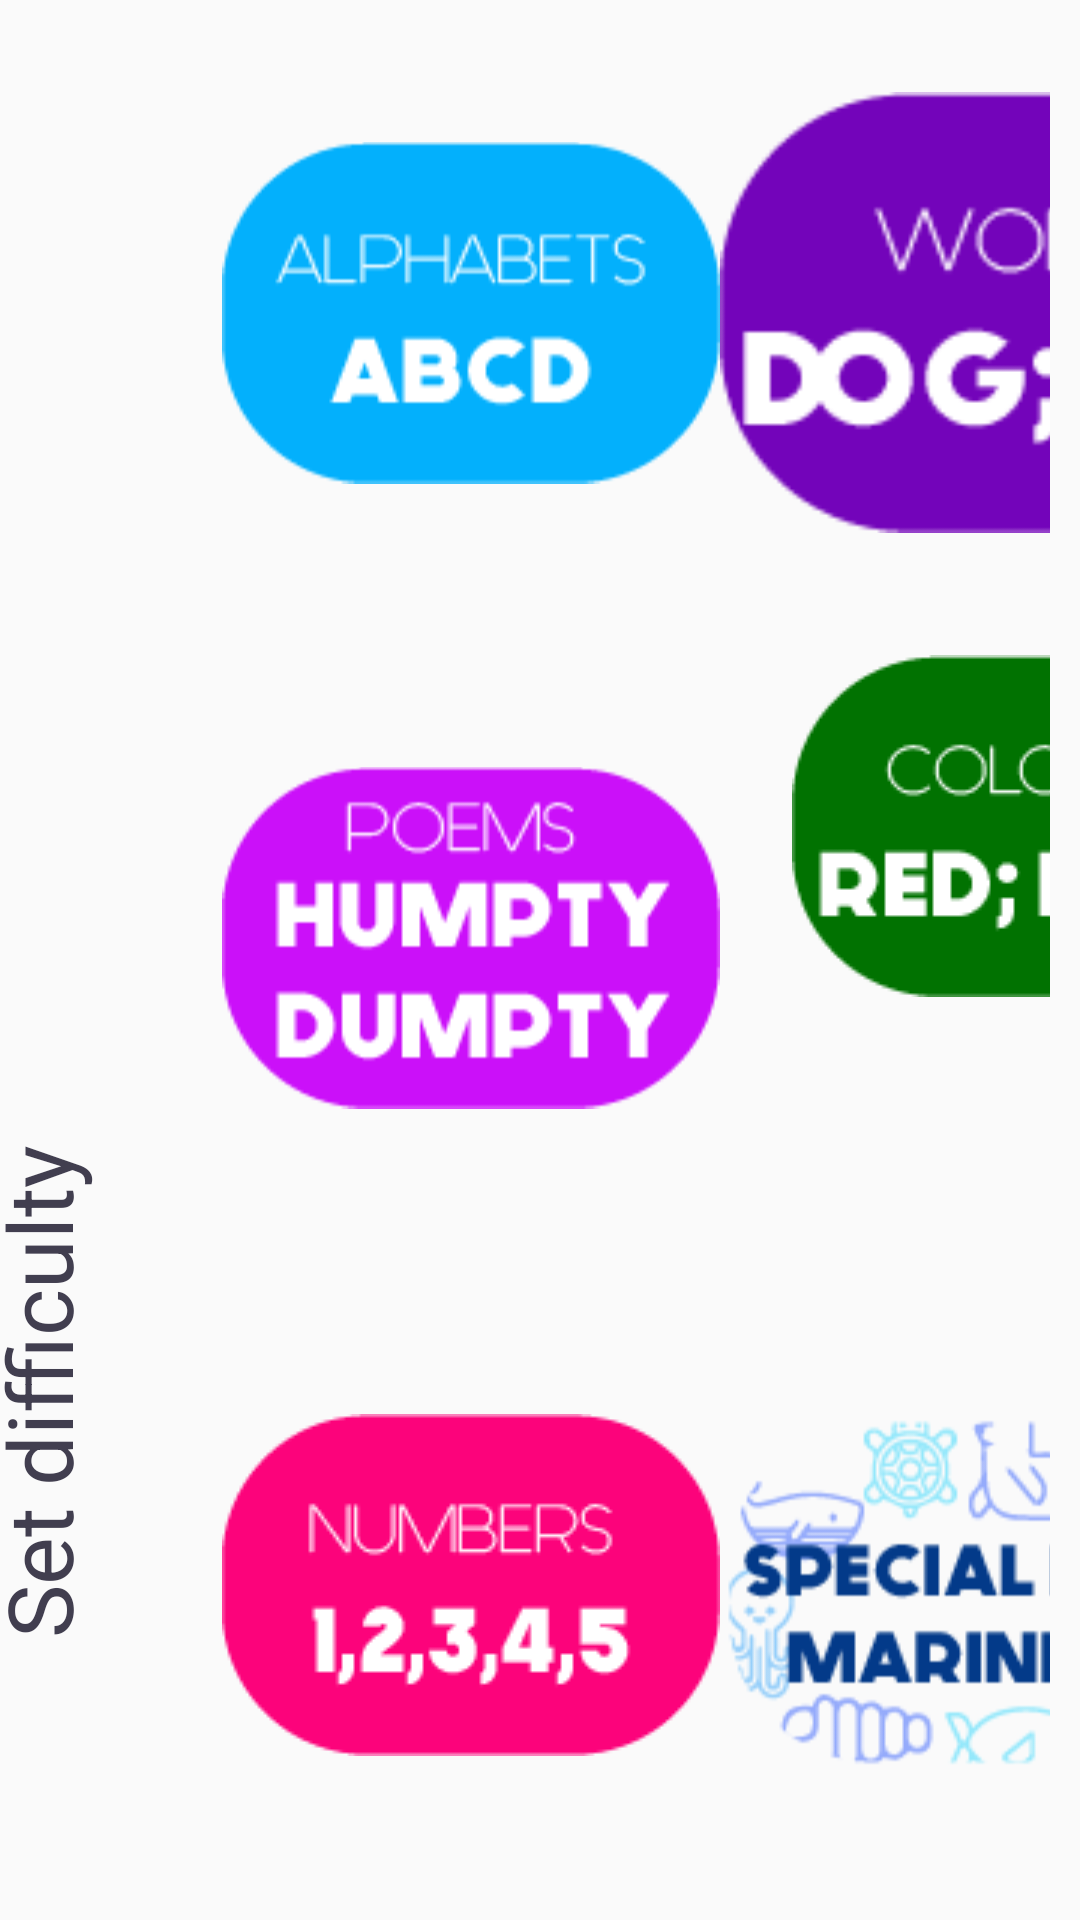

Android layout source for this screen:
<!-- AndroidManifest.xml: application theme AppTheme -->
<!-- res/layout/activity_select_difficulty_page2.xml -->
<?xml version="1.0" encoding="utf-8"?>

<RelativeLayout xmlns:android="http://schemas.android.com/apk/res/android"
    xmlns:app="http://schemas.android.com/apk/res-auto"
    xmlns:tools="http://schemas.android.com/tools"
    android:layout_width="match_parent"
    android:layout_height="match_parent"

    tools:context=".activities.SelectDifficultyPage2">

    <TextView
        android:id="@+id/select"
        android:layout_width="wrap_content"
        android:layout_height="wrap_content"
        android:layout_alignParentStart="true"
        android:layout_alignParentBottom="true"
        android:layout_marginStart="-70dp"
        android:layout_marginBottom="156dp"
        android:rotation="270"
        android:layout_marginLeft="-10sp"
        android:text="Set difficulty"
        android:textSize="30sp" />

    <TableLayout
        android:layout_width="fill_parent"
        android:layout_height="fill_parent"
        android:layout_alignParentTop="true"
        android:layout_marginStart="64dp"
        android:layout_marginTop="0dp"
        android:stretchColumns="*"
        android:weightSum="3">

        <TableRow
            android:layout_width="fill_parent"
            android:layout_height="0dp"
            android:layout_alignParentStart="true"
            android:layout_alignParentTop="true"
            android:layout_weight="1"
            android:gravity="start"
            android:padding="10sp">


            <ImageButton
                android:id="@+id/alphabetsDiff"
                android:layout_width="match_parent"
                android:layout_height="match_parent"
                android:background="@android:color/transparent"

                android:scaleType="fitCenter"
                app:srcCompat="@drawable/alphabets" />

            <ImageButton
                android:id="@+id/wordsDiff"

                android:layout_width="match_parent"
                android:layout_height="match_parent"
                android:background="@android:color/transparent"
                android:scaleType="fitCenter"
                app:srcCompat="@drawable/words" />

            <ImageButton
                android:id="@+id/sentencesDiff"
                android:layout_width="match_parent"
                android:layout_height="match_parent"

                android:background="@android:color/transparent"
                android:scaleType="fitCenter"
                app:srcCompat="@drawable/sentences" />

        </TableRow>

        <TableRow
            android:layout_height="0dp"
            android:layout_weight="1"
            android:padding="10sp">

            <ImageButton
                android:id="@+id/poemsDiff"
                android:layout_width="match_parent"
                android:layout_height="match_parent"
                android:background="@android:color/transparent"
                android:scaleType="fitCenter"
                app:srcCompat="@drawable/poems" />

            <ImageButton
                android:id="@+id/colorsDiff"
                android:layout_width="204dp"
                android:layout_height="wrap_content"
                android:background="@android:color/transparent"
                android:scaleType="fitCenter"
                app:srcCompat="@drawable/colors" />

            <ImageButton
                android:id="@+id/mannersDiff"
                android:layout_width="match_parent"
                android:layout_height="match_parent"
                android:background="@android:color/transparent"
                android:scaleType="fitCenter"
                app:srcCompat="@drawable/manners" />

        </TableRow>

        <TableRow
            android:layout_height="0dp"
            android:layout_weight="1"
            android:padding="10sp">


            <ImageButton
                android:id="@+id/numbersDiff"
                android:layout_width="match_parent"
                android:layout_height="match_parent"
                android:background="@android:color/transparent"
                android:scaleType="fitCenter"
                app:srcCompat="@drawable/numbers" />

            <ImageButton
                android:id="@+id/specialeditionDiff"
                android:layout_width="match_parent"
                android:layout_height="match_parent"
                android:background="@android:color/transparent"
                android:scaleType="fitCenter"
                app:srcCompat="@drawable/specialedition" />


            <ImageButton
                android:id="@+id/startbutton"
                android:layout_width="match_parent"
                android:layout_height="match_parent"
                android:background="@android:color/transparent"
                android:scaleType="fitCenter"
                app:srcCompat="@drawable/placeholder" />


        </TableRow>
    </TableLayout>


</RelativeLayout>
<!-- resources referenced by this layout -->
<resources>
  <!-- drawable alphabets: png bitmap (drawable, 3534 bytes) -->
  <!-- drawable colors: png bitmap (drawable, 3544 bytes) -->
  <!-- drawable manners: png bitmap (drawable, 4113 bytes) -->
  <!-- drawable numbers: png bitmap (drawable, 3580 bytes) -->
  <!-- drawable placeholder: png bitmap (drawable, 2507 bytes) -->
  <!-- drawable poems: png bitmap (drawable, 3783 bytes) -->
  <!-- drawable sentences: png bitmap (drawable, 4144 bytes) -->
  <!-- drawable specialedition: png bitmap (drawable, 12184 bytes) -->
  <!-- drawable words: png bitmap (drawable, 4153 bytes) -->
  <style name="AppTheme" parent="Theme.AppCompat.Light.DarkActionBar">
          
          <item name="colorPrimary">@color/colorPrimary</item>
          <item name="colorPrimaryDark">@color/colorPrimaryDark</item>
          <item name="colorAccent">@color/colorAccent</item>
          <item name="android:textColor">@color/colorText</item>
          <item name="android:textColorHint">@color/colorText</item>
          <item name="colorControlNormal">@color/colorText</item>
          <item name="colorControlActivated">@color/colorText</item>
      </style>
  <color name="colorPrimary">#3F51B5</color>
  <color name="colorPrimaryDark">#303F9F</color>
  <color name="colorAccent">#FF4081</color>
  <color name="colorText">#413e4f</color>
</resources>
